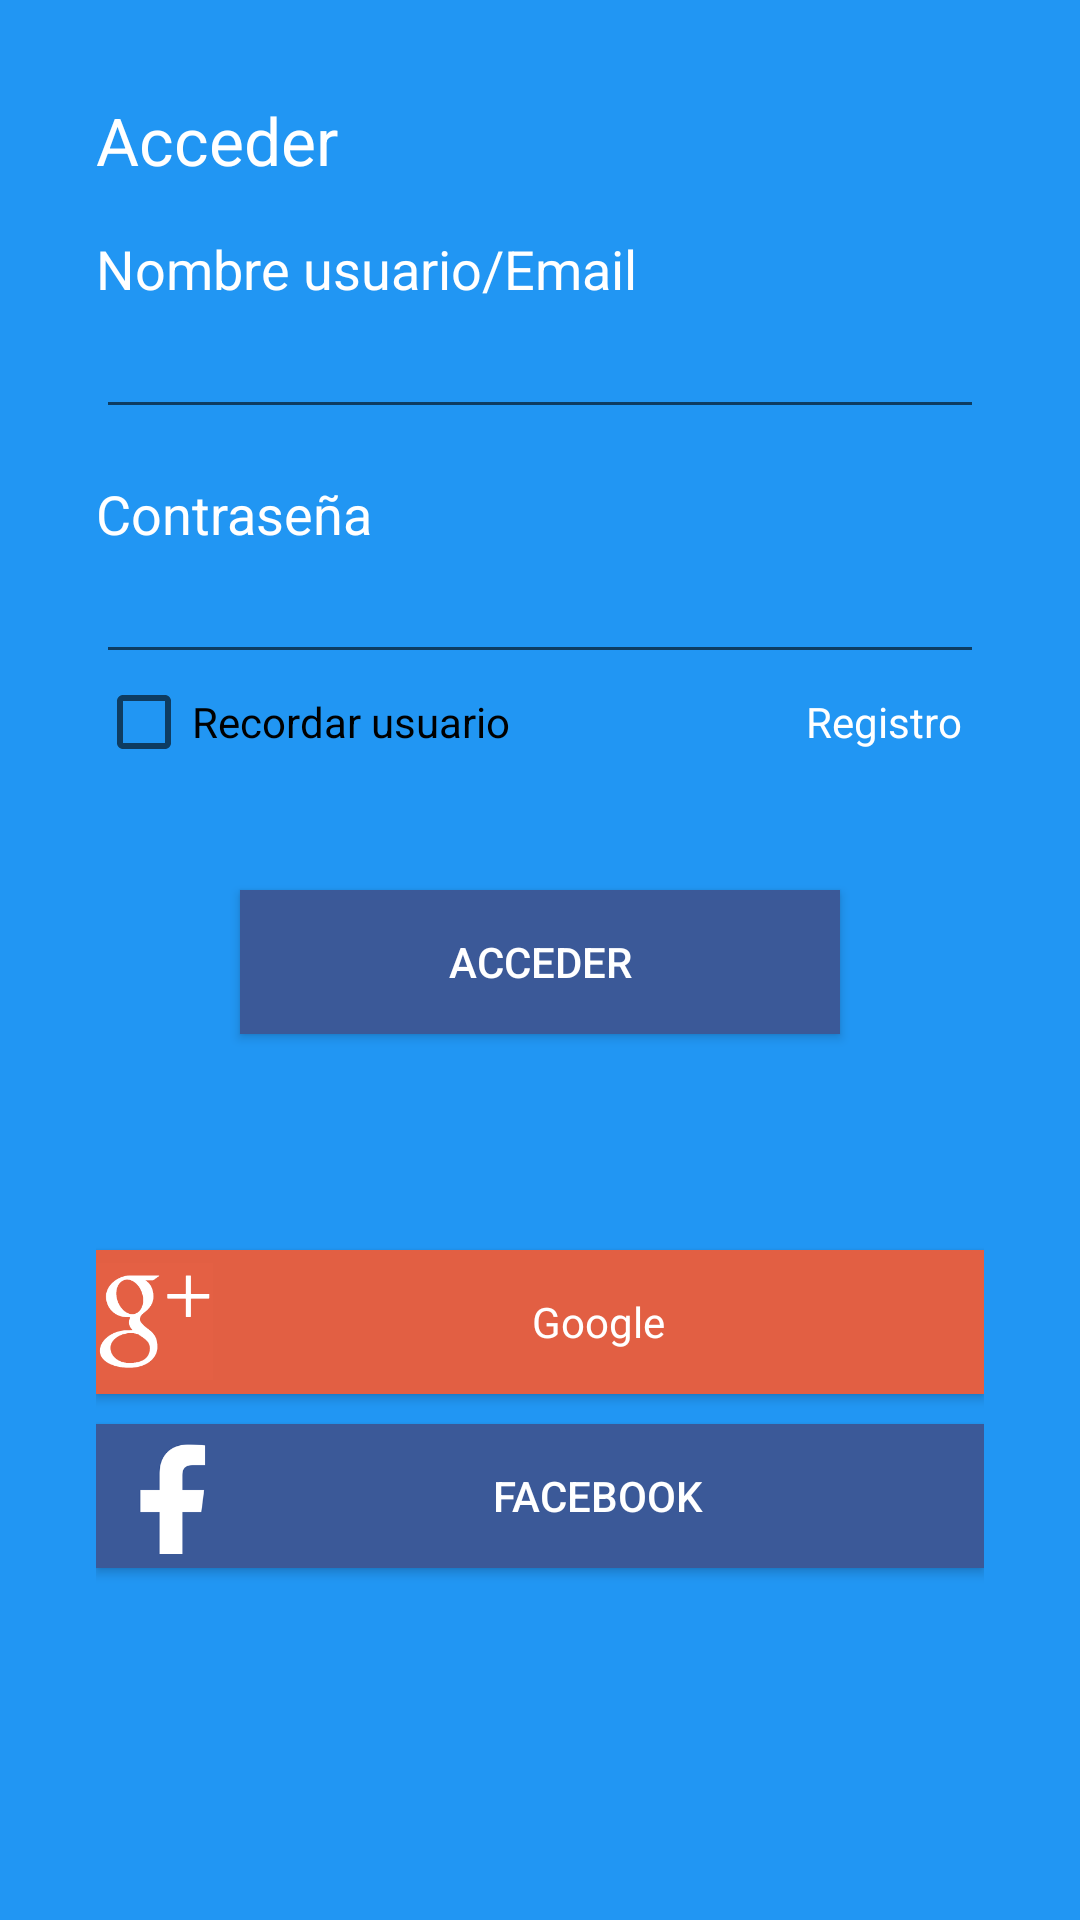

Here is an Android app screen rendered from its layout file. Give the layout XML and the strings, colors and styles it references.
<!-- AndroidManifest.xml: activity theme LoginTheme -->
<!-- res/layout/activity_login.xml -->
<?xml version="1.0" encoding="utf-8"?>
<LinearLayout xmlns:android="http://schemas.android.com/apk/res/android"
    xmlns:app="http://schemas.android.com/apk/res-auto"
    xmlns:tools="http://schemas.android.com/tools"
    android:layout_width="match_parent"
    android:layout_height="match_parent"
    tools:context="com.example.usuario.inventory.LoginActivity"
    android:orientation="vertical"
    android:padding="@dimen/lly_login_padding"
    android:background="@color/colorPrimary">

    <TextView
        android:id="@+id/txvSignIn"
        android:layout_width="match_parent"
        android:layout_height="wrap_content"
        android:layout_marginBottom="@dimen/txvSignIn_margin"
        android:text="@string/txvSignIn"
        android:textAppearance="@android:style/TextAppearance.Holo.Large" />

    <TextView
        android:id="@+id/txvUser"
        android:layout_width="match_parent"
        android:layout_height="wrap_content"
        android:text="@string/txvUser"
        android:textAppearance="@android:style/TextAppearance.Holo.Medium" />

    <EditText
        android:id="@+id/edtUser"
        android:layout_width="match_parent"
        android:layout_height="wrap_content"
        android:ems="10"
        android:inputType="textPersonName"
        android:layout_marginBottom="@dimen/edtUser"/>

    <TextView
        android:id="@+id/txvPassword"
        android:layout_width="match_parent"
        android:layout_height="wrap_content"
        android:text="@string/txvPassword"
        android:textAppearance="@android:style/TextAppearance.Holo.Medium" />

    <EditText
        android:id="@+id/edtPassword"
        android:layout_width="match_parent"
        android:layout_height="wrap_content"
        android:ems="10"
        android:inputType="textPassword" />

    <LinearLayout
        android:id="@+id/llyHorizontalSIgn"
        android:layout_width="match_parent"
        android:layout_height="64dp"
        android:orientation="horizontal"
        android:layout_marginBottom="@dimen/lly_sign_options">

        <CheckBox
            android:id="@+id/chkRememberMe"
            android:layout_width="0dp"
            android:layout_height="wrap_content"
            android:layout_weight="0.8"
            android:text="@string/chkRemember"
            android:textAppearance="@android:style/TextAppearance.Holo.Small" />

        <TextView
            android:id="@+id/txvSignUp"
            android:layout_width="0dp"
            android:layout_height="wrap_content"
            android:layout_weight="0.2"
            android:text="@string/txvSignUp"
            android:textAppearance="@android:style/TextAppearance.Holo.Small" />

    </LinearLayout>

    <Button
        android:id="@+id/btnSignIn"
        android:layout_width="200dp"
        android:layout_height="wrap_content"
        android:layout_gravity="center"
        android:layout_marginBottom="@dimen/btnSignIn"
        android:background="@color/btnFacebook"
        android:text="@string/btnSignIn" />

    <Button
        android:id="@+id/btnGoogleSign"
        style="@style/Widget.Button.Transparent"
        android:layout_width="match_parent"
        android:layout_height="wrap_content"
        android:layout_marginBottom="@dimen/btnGoogle"
        android:background="@color/btnGoogle"
        android:drawableStart="@drawable/ic_google"
        android:text="@string/btnGoogleSign" />

    <Button
        android:id="@+id/btnFacebookSign"
        android:layout_width="match_parent"
        android:layout_height="wrap_content"
        android:background="@color/btnFacebook"
        android:drawableStart="@drawable/ic_facebook"
        android:text="@string/btnFacebookSign" />
</LinearLayout>
<!-- resources referenced by this layout -->
<resources>
  <color name="btnFacebook">#3b5998</color>
  <color name="btnGoogle">#e25f43</color>
  <color name="colorPrimary">#2196f3</color>
  <dimen name="btnGoogle">10dp</dimen>
  <dimen name="btnSignIn">72dp</dimen>
  <dimen name="edtUser">16dp</dimen>
  <dimen name="lly_login_padding">32dp</dimen>
  <dimen name="lly_sign_options">8dp</dimen>
  <dimen name="txvSignIn_margin">16dp</dimen>
  <!-- drawable ic_facebook: png bitmap (drawable-hdpi, 924 bytes) -->
  <!-- drawable ic_google: png bitmap (drawable-hdpi, 2214 bytes) -->
  <string name="btnFacebookSign">Facebook</string>
  <string name="btnGoogleSign">Google</string>
  <string name="btnSignIn">Acceder</string>
  <string name="chkRemember">Recordar usuario</string>
  <string name="txvPassword">Contraseña</string>
  <string name="txvSignIn">Acceder</string>
  <string name="txvSignUp">Registro</string>
  <string name="txvUser">Nombre usuario/Email</string>
  <style name="Widget.Button.Transparent">
          <item name="android:background">@null</item>
          <item name="android:textAppearance">?android:attr/textAppearanceSmall</item>
          <item name="android:textColor">@android:color/white</item>
      </style>
  <style name="LoginTheme" parent="AppTheme">
          <item name="android:textColor">@color/colorPrimaryLogin</item>
      </style>
  <style name="AppTheme" parent="Theme.AppCompat.Light.NoActionBar">
          
          <item name="colorPrimary">@color/colorPrimary</item>
          <item name="colorPrimaryDark">@color/colorPrimaryDark</item>
          <item name="colorAccent">@color/colorAccent</item>
      </style>
  <color name="colorPrimaryLogin">#ffffff</color>
  <color name="colorPrimaryDark">#0069c0</color>
  <color name="colorAccent">#ffd54f</color>
</resources>
